Labelled photos from "dataset_itr2", an image-classification folder in aarushshenoy/plant. The possible labels are: grape healthy, tomato late blight, tomato two-spotted spider mite, tomato target spot, tomato yellow leaf curl virus.

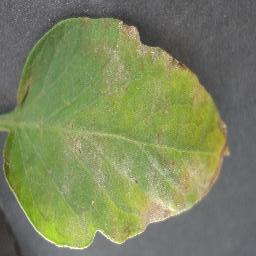
Label: tomato late blight

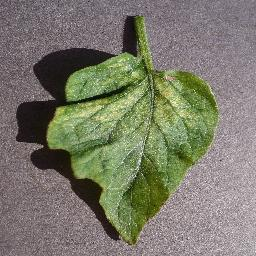
Label: tomato two-spotted spider mite

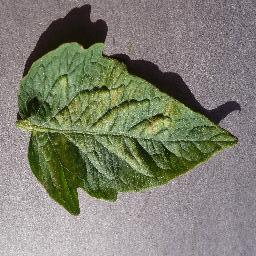
Label: tomato two-spotted spider mite

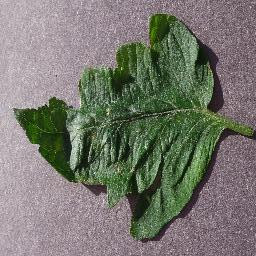
Label: tomato target spot

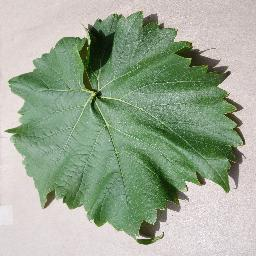
Label: grape healthy

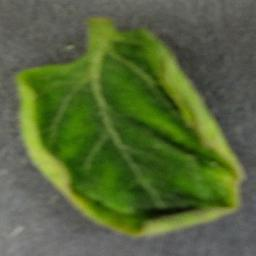
Label: tomato yellow leaf curl virus
